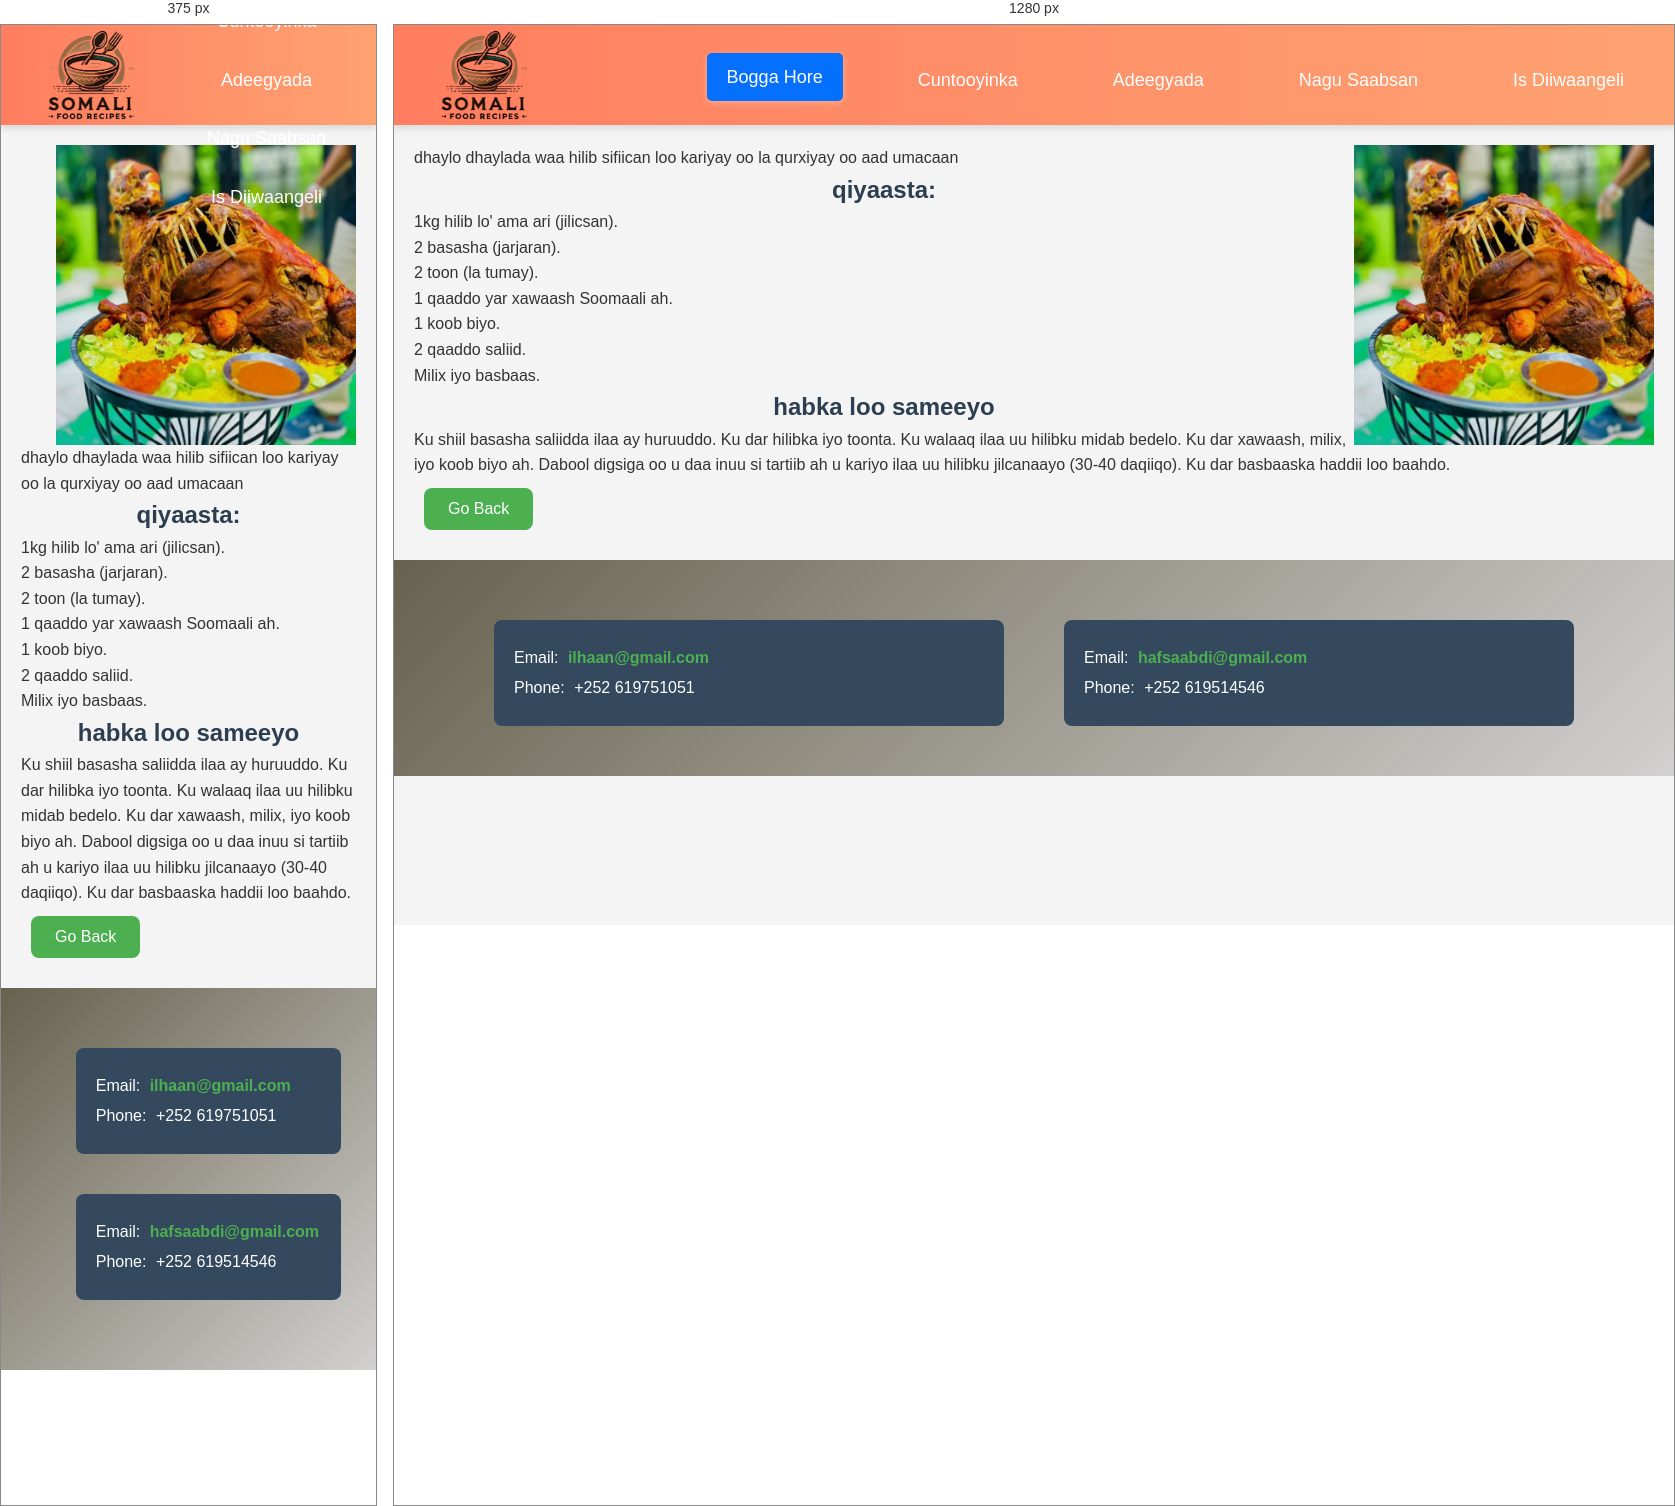
Rendered at 375 px and 1280 px, left to right.

<!-- file: dhaylo.html -->
<!DOCTYPE html>
<html lang="so">
<head>
    <meta charset="UTF-8">
    <meta name="viewport" content="width=device-width, initial-scale=1.0">
    <title>Karinta Cuntada Soomaaliyeed</title>
    <link rel="stylesheet" href="style.css">
    <link rel="shortcut icon" href="../html/logo food.jpg" type="image/x-icon">
    <link rel="stylesheet" href="https://cdnjs.cloudflare.com/ajax/libs/font-awesome/5.15.4/css/all.min.css">
</head>
<body>
    <header>
        <div class="logo">
            <img src="fargeeto.png" height="120px">
        </div>
        <nav>
            <ul>
                <li><a href="index.html" id="home">Bogga Hore</a></li>
                <li><a href="home.html">Cuntooyinka</a></li>
                <li><a href="serifice.html">Adeegyada</a></li>
                <li><a href="aboutus.html">Nagu Saabsan</a></li>
                <li><a href="register.html">Is Diiwaangeli</a></li>
            </ul>
        </nav>
    </header>

<section class="cnt-section">
    <div class="image">
        <img src="dhaylo.jpg" alt="Malawax iyo shaax" height="300" width="300"  align="right">
    </div>
    <div class="muujin" >
<span class="highlight"> dhaylo</span> dhaylada waa hilib sifiican loo kariyay oo la qurxiyay oo aad umacaan</p></span>
<h1>qiyaasta:</h1>
<ul>
    <li>1kg hilib lo' ama ari (jilicsan).</li>
    <li>2 basasha (jarjaran).</li>
    <li>2 toon (la tumay).</li>
    <li>1 qaaddo yar xawaash Soomaali ah.</li>
    <li>1 koob biyo.</li>
    <li>2 qaaddo saliid.</li>
    <li>Milix iyo basbaas.</li> 
</ul>
<h1>habka loo sameeyo</h1>
<p>Ku shiil basasha saliidda ilaa ay huruuddo.
    Ku dar hilibka iyo toonta. Ku walaaq ilaa uu hilibku midab bedelo.
    Ku dar xawaash, milix, iyo koob biyo ah.
    Dabool digsiga oo u daa inuu si tartiib ah u kariyo ilaa uu hilibku jilcanaayo (30-40 daqiiqo).
    Ku dar basbaaska haddii loo baahdo.
    </p>


<button onclick="goBack()">Go Back</button>
</div>



<script src="java.js">
   
</script>
</section>
<footer>
    <div class="contact-container">
        <div class="contact-info">
            <div class="contact-details">
                <p>Email: <a href="mailto:ilhaanomar@gmail.com"><i class="fa fa-envelope"></i> ilhaan@gmail.com</a></p>
                <p>Phone: <i class="fa fa-phone"></i> +252 619751051</p>
            </div>

            <div class="contact-details">
                <p>Email: <a href="mailto:hafsaabdi757@gmail.com"><i class="fa fa-envelope"></i> hafsaabdi@gmail.com</a></p>
                <p>Phone: <i class="fa fa-phone"></i> +252 619514546</p>
            </div>
        </div>
    </div>
</footer>

/* @media block from style.css */
@media screen and (max-width: 768px) {
    .member {
        width: 90%;
    }

    .contact-details {
        flex: none;
        width: 90%;
    }
}

/* @media block from style.css */
@media (max-width: 768px) {
    .caption {
      font-size: 1rem;
      padding: 8px 15px;
    }
  
    .button {
      font-size: 1.5rem;
      padding: 8px 12px;
    }
  }

/* @media block from style.css */
@media (max-width: 768px) {
    .feedback-section {
        width: 90%;
    }

    .feedback-form .btn {
        font-size: 1rem;
    }
}

/* @media block from style.css */
@media (max-width: 768px) {
    footer .contact-container {
        flex-direction: column; /* Isku laabi markay yar tahay shaashadda */
        align-items: center;
    }

    footer .contact-info {
        margin-bottom: 20px;
    }
}

/* @media block from style.css */
@media (max-width: 768px) {
    header {
        padding: 15px 0;
    }

    nav ul {
        flex-direction: column;
    }

    nav ul li {
        margin: 5px 0;
    }

    .contact-container {
        flex-direction: column;
    }
}

/* @media block from style.css */
@media (max-width: 768px) {
    nav ul {
        flex-direction: column;
        gap: 10px;
    }

    nav ul li {
        margin: 0;
    }

    input[type="button"] {
        width: 80%;
    }
}

/* @media block from style.css */
@media (max-width: 768px) {
    .desktop-menu {
        display: none;
    }

    .menu-toggle {
        display: block;
        font-size: 30px;
        cursor: pointer;
    }

    .mobile-menu {
        display: none;
        flex-direction: column;
    }
}

/* @media block from style.css */
@media (max-width: 768px) {
    .vertical-menu {
        width: 100%; /* Make the menu span full width on smaller screens */
        height: auto;
        position: relative;
    }

    .vertical-menu li {
        display: inline-block;
        width: 33.33%; /* Split into 3 columns on small screens */
    }

    .vertical-menu li a {
        padding: 10px;
        font-size: 16px;
    }
}

/* @media block from style.css */
@media (max-width: 768px) {
    .vertical-menu {
        width: 100%; /* Make the menu span full width on smaller screens */
        height: auto;
        position: relative;
    }

    .vertical-menu li {
        display: inline-block;
        width: 33.33%; /* Split into 3 columns on small screens */
    }

    .vertical-menu li a {
        padding: 10px;
        font-size: 16px;
    }
}